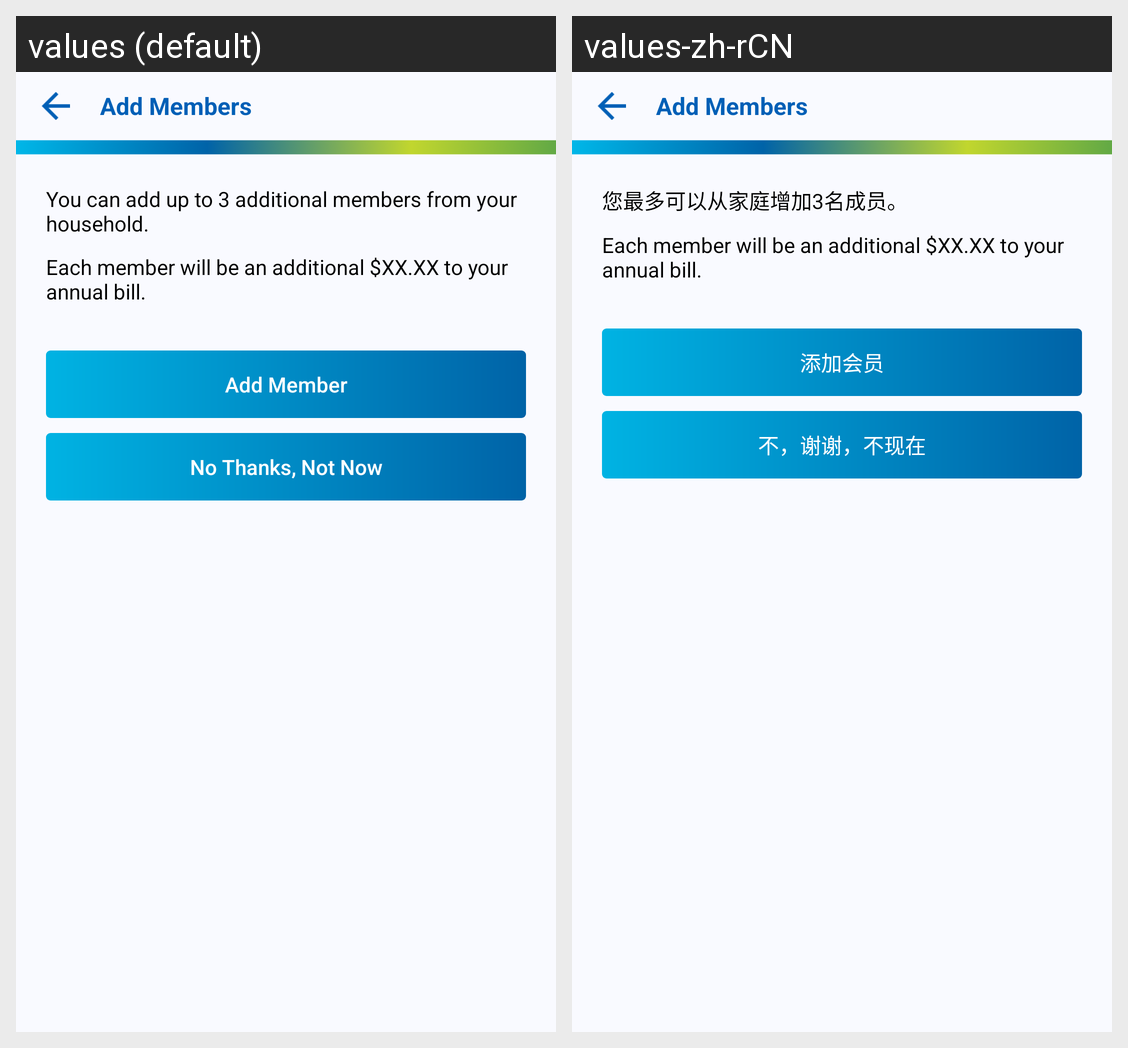

Locale-by-locale string values for the Android screen shown in this grid:
Android screen res/layout/add_member.xml rendered under 2 locales, left to right: values (default), values-zh-rCN. Device: Nexus 5 (rendered at 1080×1920; each locale shown at half size, 540×960, under a caption strip naming it); theme AppTheme.
Strings drawn on this screen, with the default value and each locale's value (text and hints the layout hard-codes, and strings that could not be matched under every locale, appear in the picture but are not listed):

add_upto
  values: You can add up to 3 additional members from your household.
  values-zh-rCN: 您最多可以从家庭增加3名成员。

each_member
  values: Each member will be an additional $XX.XX to your annual bill.
  values-zh-rCN: Each member will be an additional $XX.XX to your annual bill.

add_member
  values: Add Member
  values-zh-rCN: 添加会员

no_thanks_not_now
  values: No Thanks, Not Now
  values-zh-rCN: 不，谢谢，不现在
